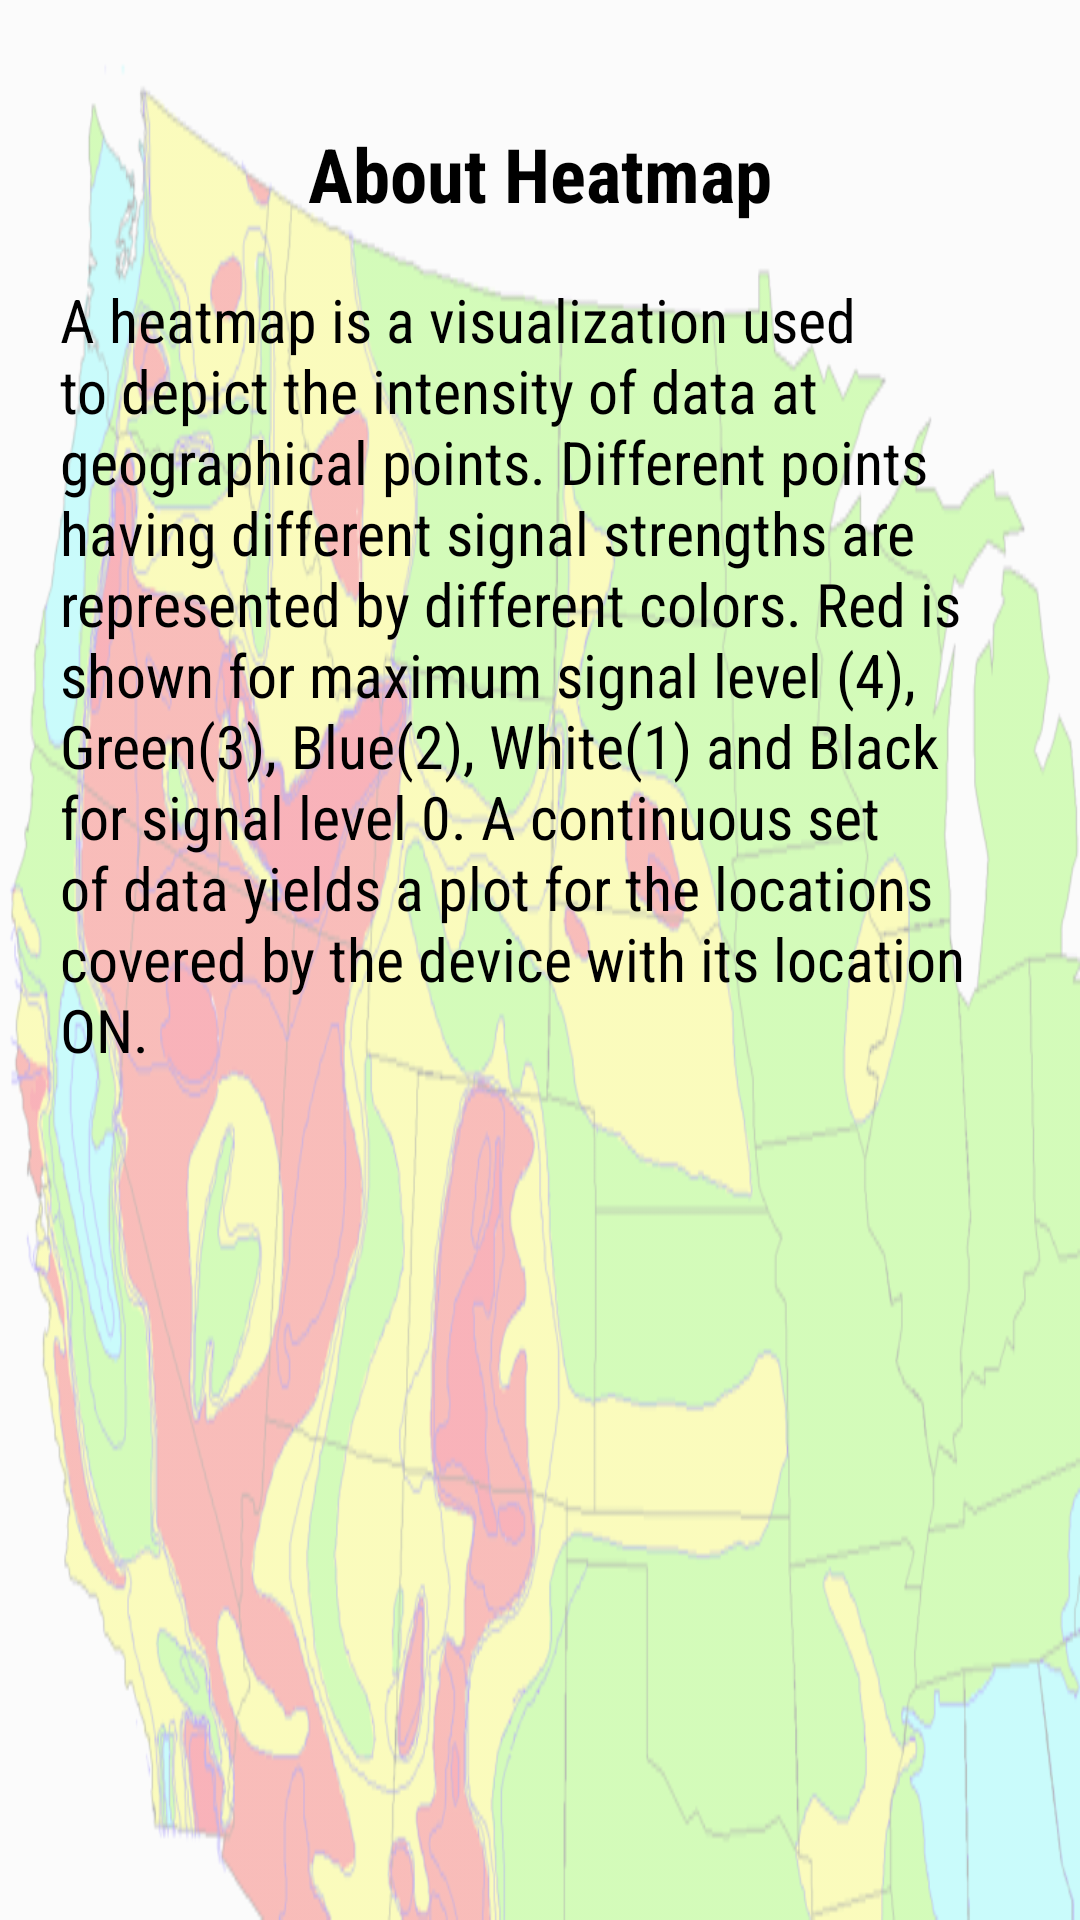

Here is an Android app screen rendered from its layout file. Give the layout XML and the strings, colors and styles it references.
<!-- AndroidManifest.xml: application theme AppTheme -->
<!-- res/layout/activity_about.xml -->
<?xml version="1.0" encoding="utf-8"?>
<RelativeLayout
    xmlns:android="http://schemas.android.com/apk/res/android"
    xmlns:app="http://schemas.android.com/apk/res-auto"
    xmlns:tools="http://schemas.android.com/tools"
    android:layout_width="match_parent"
    android:layout_height="match_parent"
    android:background="@drawable/background"
    tools:context=".MainActivity">

    <TextView
        android:id="@+id/aboutapp"
        android:layout_width="wrap_content"
        android:layout_height="wrap_content"
        android:layout_alignParentTop="true"
        android:layout_centerHorizontal="true"
        android:layout_marginTop="41dp"
        android:fontFamily="sans-serif-condensed"
        android:text="@string/aboutapp"
        android:textColor="@android:color/black"
        android:textSize="25sp"
        android:textStyle="bold" />

    <TextView
        android:id="@+id/abouttext"
        android:layout_width="wrap_content"
        android:layout_height="wrap_content"
        android:layout_alignParentTop="true"
        android:layout_marginStart="20dp"
        android:layout_marginEnd="20dp"
        android:layout_marginTop="93dp"
        android:gravity="start"
        android:fontFamily="sans-serif-condensed"
        android:textSize="20sp"
        android:textColor="@android:color/black"
        android:text="@string/abouttext" />

</RelativeLayout>
<!-- resources referenced by this layout -->
<resources>
  <!-- drawable background: png bitmap (drawable-v24, 172740 bytes) -->
  <string name="aboutapp">About Heatmap</string>
  <string name="abouttext">A heatmap is a visualization used to depict the intensity of data at geographical points.
      Different points having different signal strengths are represented by different colors. Red is shown for maximum signal level
      (4), Green(3), Blue(2), White(1) and Black for signal level 0. A continuous set of data yields a plot for the locations covered by the device
      with its location ON.
      </string>
  <style name="AppTheme" parent="Theme.AppCompat.Light">
          
          <item name="colorPrimary">@color/colorPrimary</item>
          <item name="colorPrimaryDark">@color/colorPrimaryDark</item>
          <item name="colorAccent">@color/colorAccent</item>
      </style>
  <color name="colorPrimary">#008577</color>
  <color name="colorPrimaryDark">#00574B</color>
  <color name="colorAccent">#c3c4f3</color>
</resources>
